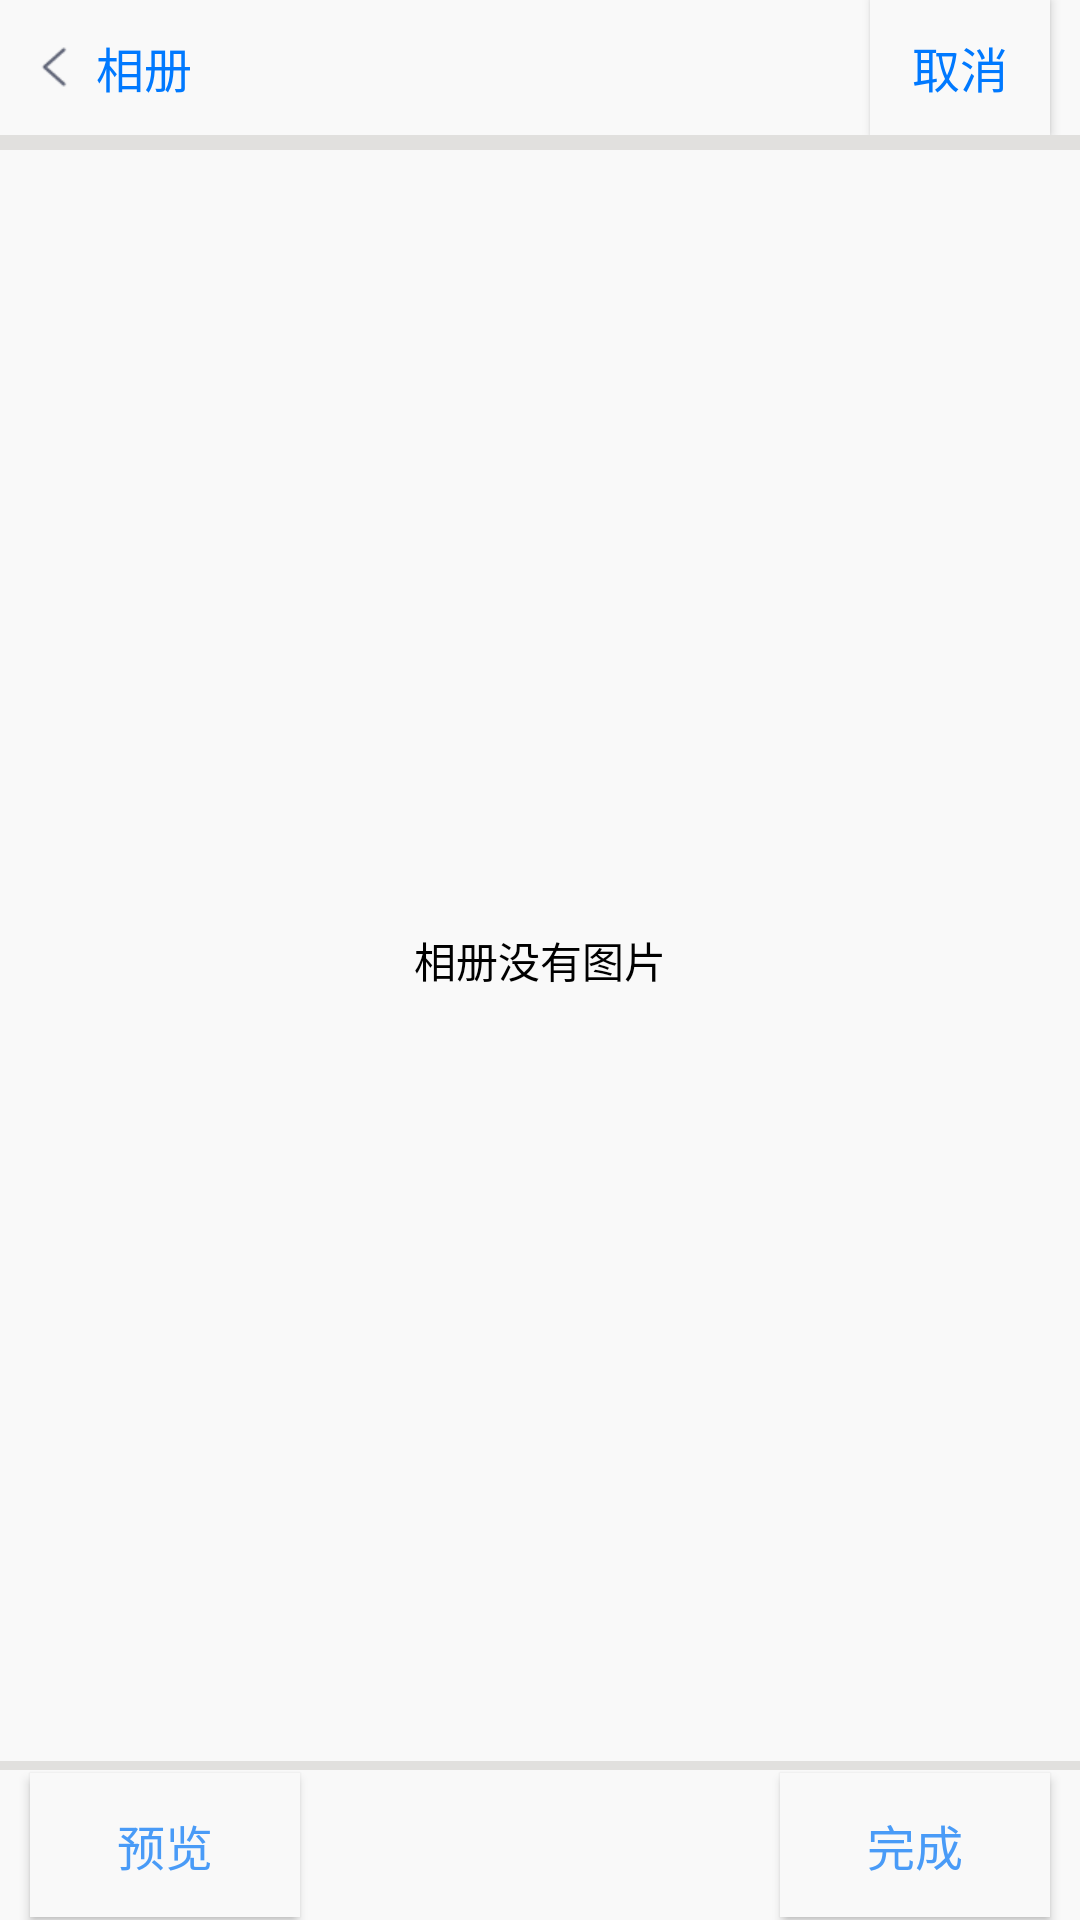

The Android layout XML behind this screen, and the referenced resources:
<!-- AndroidManifest.xml: application theme AppTheme -->
<!-- res/layout/plugin_camera_album.xml -->
<?xml version="1.0" encoding="utf-8"?>
<RelativeLayout xmlns:android="http://schemas.android.com/apk/res/android"
    android:layout_width="match_parent"
    android:layout_height="match_parent"
    android:background="@color/albumback">

    <RelativeLayout
        android:id="@+id/headview"
        android:layout_width="match_parent"
        android:layout_height="45dp"
        android:layout_marginBottom="3dp"
        android:background="@color/common_title"
        android:gravity="center_vertical">

        <Button
            android:id="@+id/back"
            android:layout_width="60dp"
            android:layout_height="wrap_content"
            android:layout_alignParentLeft="true"
            android:layout_alignParentStart="true"
            android:layout_centerVertical="true"
            android:layout_marginLeft="10dp"
            android:layout_marginStart="10dp"
            android:background="@color/transparent"
            android:drawableLeft="@mipmap/theme_toolbar_btn_back_fg_normal0"
            android:drawableStart="@mipmap/theme_toolbar_btn_back_fg_normal0"
            android:text="@string/album"
            android:textColor="@color/blue2"
            android:textSize="16sp" />

        <Button
            android:id="@+id/cancel"
            android:layout_width="60dp"
            android:layout_height="wrap_content"
            android:layout_alignParentEnd="true"
            android:layout_alignParentRight="true"
            android:layout_centerVertical="true"
            android:layout_marginEnd="10dp"
            android:layout_marginRight="10dp"
            android:background="@color/common_title"
            android:text="@string/camera_cancel"
            android:textColor="@color/blue2"
            android:textSize="16sp" />
    </RelativeLayout>

    <RelativeLayout
        android:id="@+id/bottom_layout"
        android:layout_width="match_parent"
        android:layout_height="50dp"
        android:layout_alignParentBottom="true"
        android:layout_marginTop="3dp"
        android:background="@color/common_title">

        <Button
            android:id="@+id/preview"
            android:layout_width="90dp"
            android:layout_height="wrap_content"
            android:layout_alignParentLeft="true"
            android:layout_alignParentStart="true"
            android:layout_centerVertical="true"
            android:layout_marginLeft="10dp"
            android:layout_marginStart="10dp"
            android:background="@color/common_title"
            android:gravity="center"
            android:text="@string/preview"
            android:textColor="@color/blue"
            android:textSize="16sp" />

        <Button
            android:id="@+id/ok_button"
            android:layout_width="90dp"
            android:layout_height="wrap_content"
            android:layout_alignParentEnd="true"
            android:layout_alignParentRight="true"
            android:layout_centerVertical="true"
            android:layout_marginEnd="10dp"
            android:layout_marginRight="10dp"
            android:background="@color/common_title"
            android:gravity="center"
            android:text="完成"
            android:textColor="@color/blue"
            android:textSize="16sp" />
    </RelativeLayout>

    <GridView
        android:id="@+id/myGrid"
        android:layout_width="fill_parent"
        android:layout_height="fill_parent"
        android:layout_above="@id/bottom_layout"
        android:layout_below="@id/headview"
        android:layout_centerInParent="true"
        android:layout_marginTop="2dp"
        android:background="@color/common_title"
        android:horizontalSpacing="10dp"
        android:numColumns="4"
        android:verticalSpacing="10dp" />

    <TextView
        android:id="@+id/myText"
        android:layout_width="match_parent"
        android:layout_height="match_parent"
        android:gravity="center"
        android:text="@string/no_photo"
        android:textColor="@color/black" />

</RelativeLayout>
<!-- resources referenced by this layout -->
<resources>
  <color name="albumback">#E1E0DE</color>
  <color name="black">#000000</color>
  <color name="blue">#499BF7</color>
  <color name="blue2">#0079ff</color>
  <color name="common_title">#F9F9F9</color>
  <color name="transparent">#00000000</color>
  <!-- mipmap theme_toolbar_btn_back_fg_normal0: png bitmap (mipmap-xhdpi, 835 bytes) -->
  <string name="album">相册</string>
  <string name="camera_cancel">取消</string>
  <string name="no_photo">相册没有图片</string>
  <string name="preview">预览</string>
  <style name="AppTheme" parent="Theme.AppCompat.Light.DarkActionBar">
          
          <item name="colorPrimary">@color/colorPrimary</item>
          <item name="colorPrimaryDark">@color/colorPrimaryDark</item>
          <item name="colorAccent">@color/colorAccent</item>
      </style>
  <color name="colorPrimary">#3F51B5</color>
  <color name="colorPrimaryDark">#303F9F</color>
  <color name="colorAccent">#FF4081</color>
</resources>
